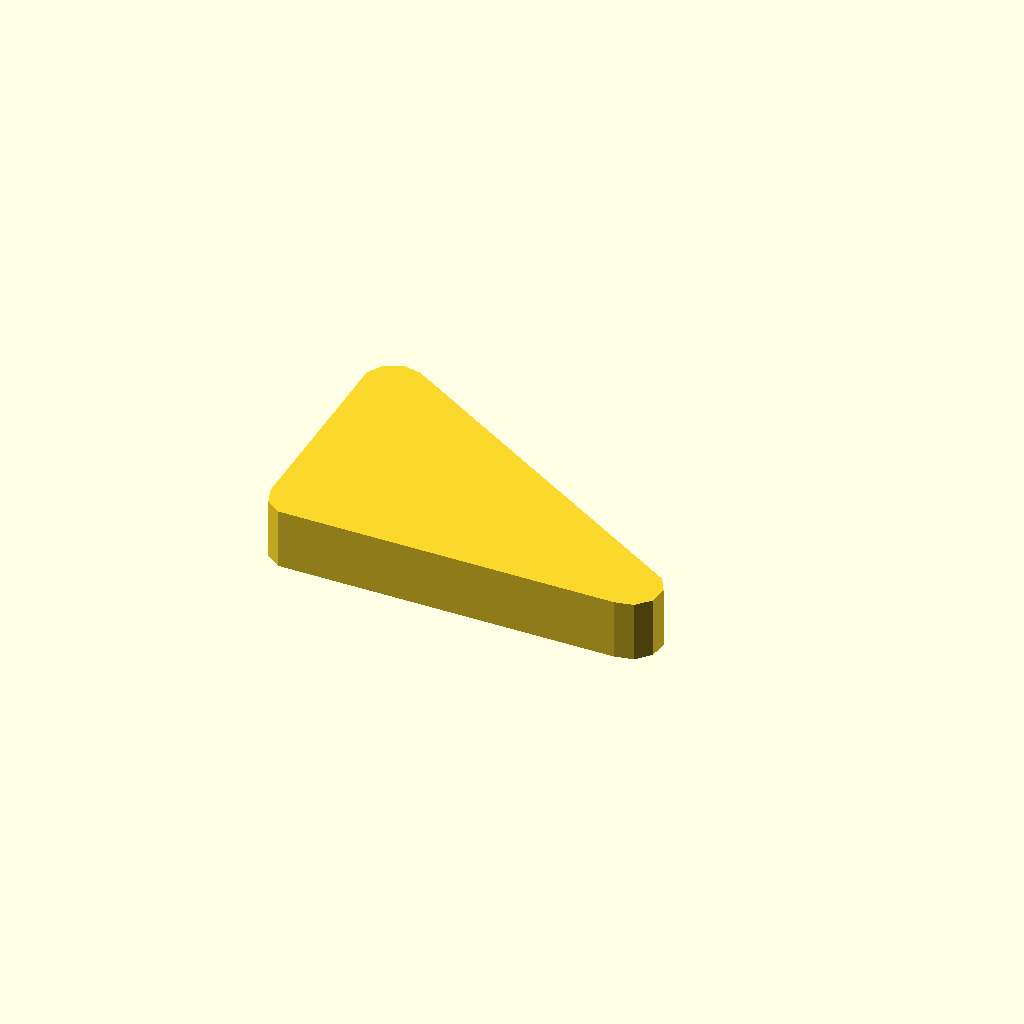
Cell 1: rendered with the file's own defaults.
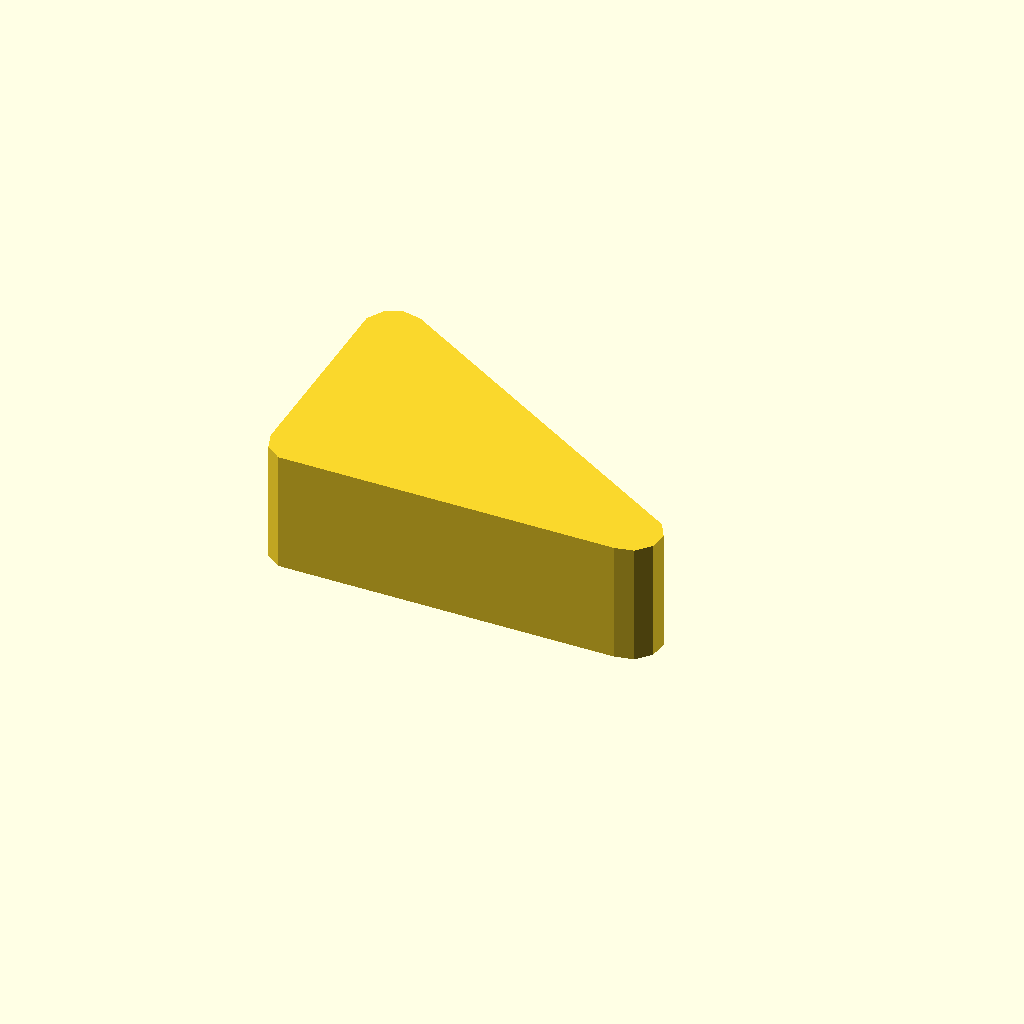
Cell 2: profile_height = 20 (everything else at default).
All cells are drawn from one camera (rotation 55°, 0°, 25°, orthographic, colour scheme Cornfield), so only the parameter changes between them.
Source of the model, optional_data/data/sketch1/leverarms/part_0043.scad:
$fn = 32;

// ----------------------------------------------------------------------
// Lever arm: two bosses 10 and 10 mm, 55 mm between centres
// ----------------------------------------------------------------------

// --- parameters (mm) ---
profile_height = 10;      // extrusion height
profile_points = 12;      // points of the closed outline

profile = [[0, 4.973], [0.955, 2.034], [3.455, 0.217], [59.477, 0], [62.5, 0.642], [64.568, 2.939], [64.891, 6.012], [63.346, 8.688], [7.5, 42.303], [4.477, 42.945], [1.654, 41.688], [0.109, 39.012]];  // single closed polygon, 12 points, counter clockwise

// --- the one profile operation ---
linear_extrude(height = profile_height) polygon(points = profile);
Parameter table extracted from the source (name, type, default, range or options):
profile_height: number, default 10
profile_points: number, default 12
